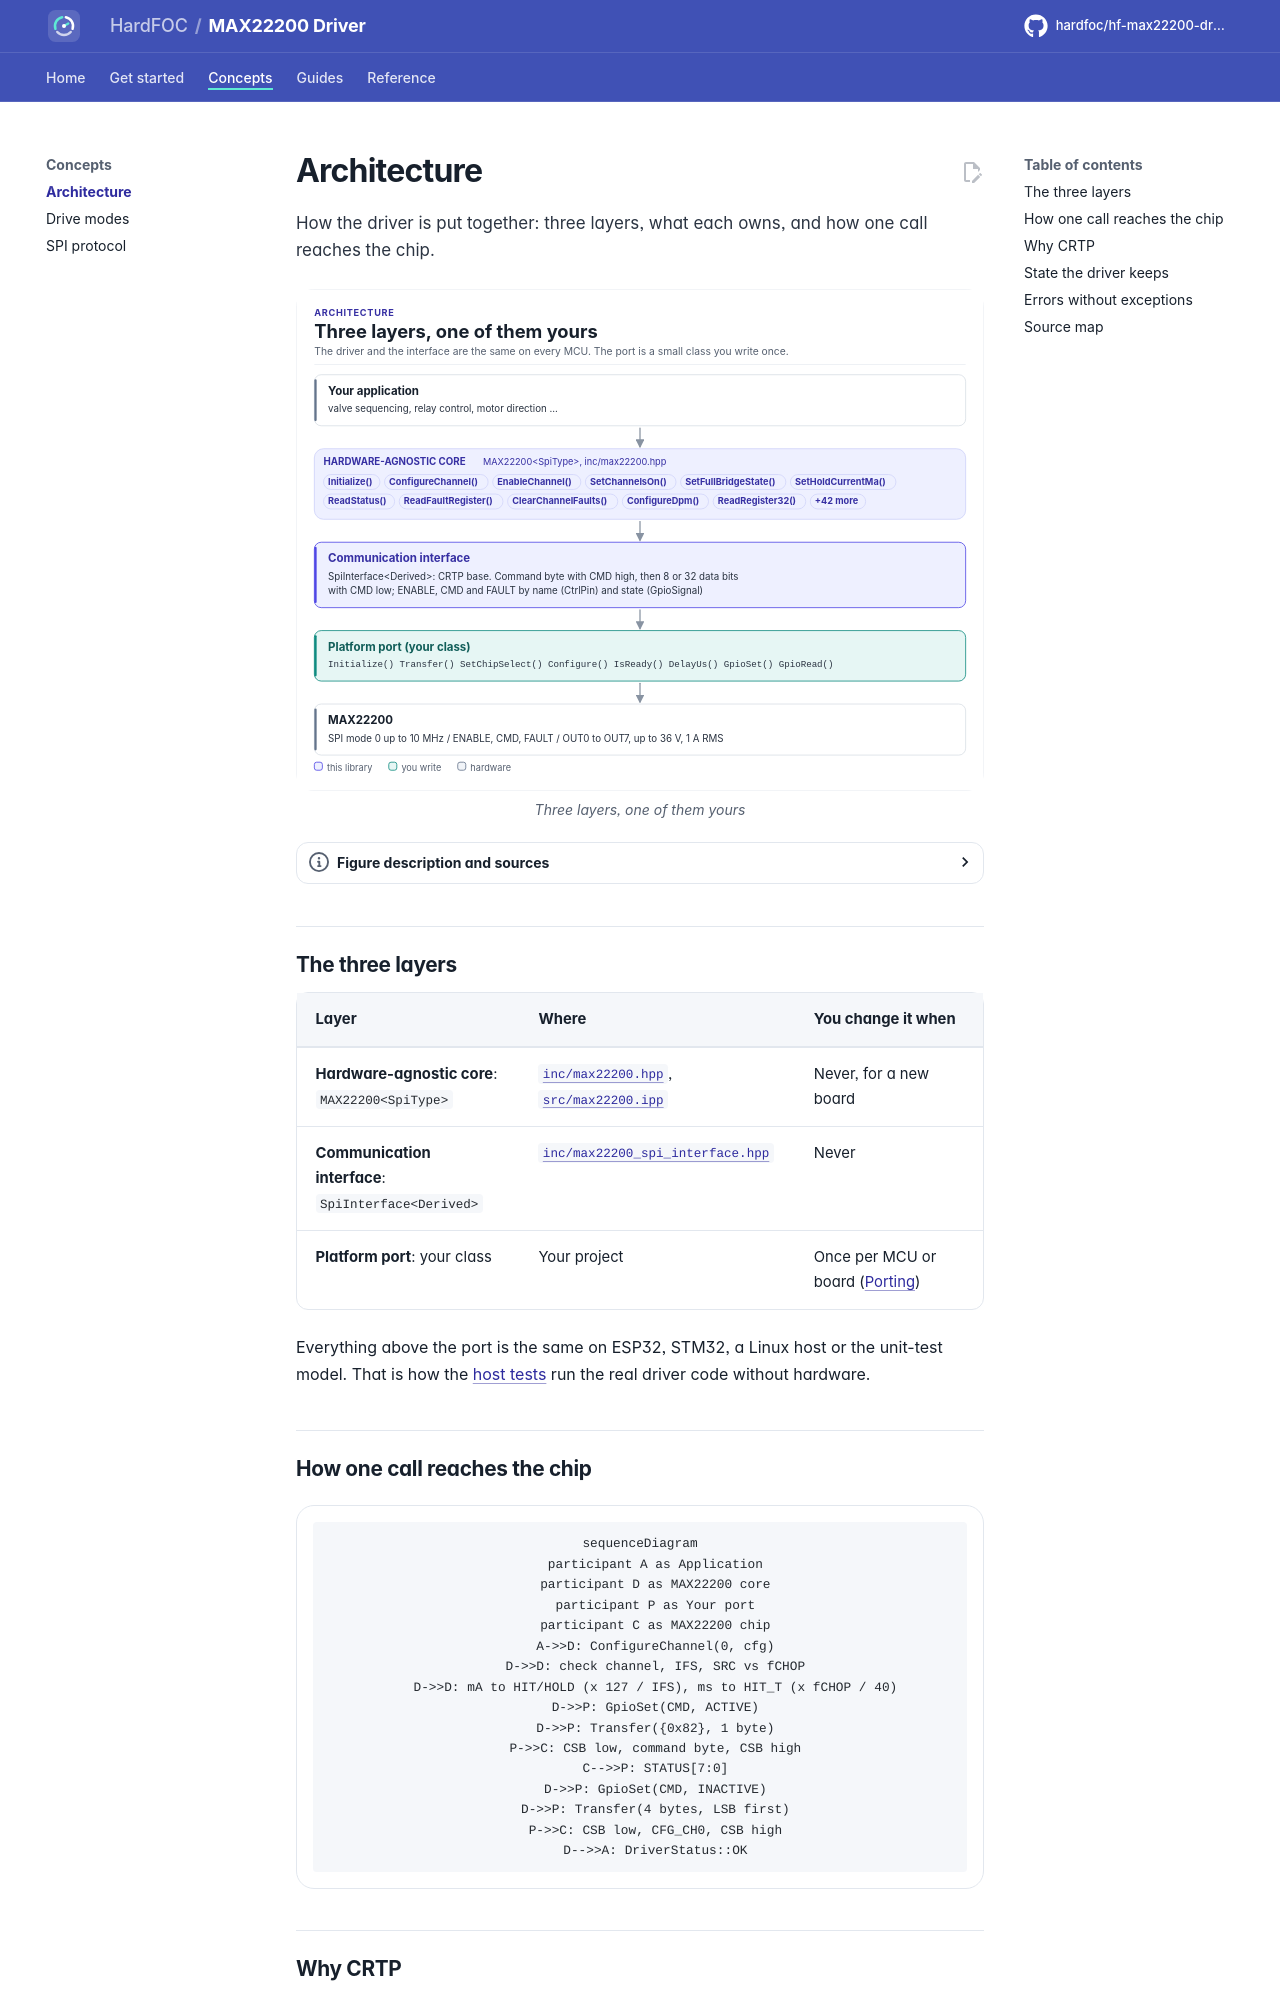

repository: hardfoc/hf-max22200-driver · page: dev/architecture/index.html · generator: mkdocs

# Architecture

How the driver is put together: three layers, what each owns, and how one call reaches the chip.

<!-- figure: driver-layers -->
<picture>
  <source media="(prefers-color-scheme: dark)" srcset="diagrams/driver-layers.dark.svg">
  <img src="diagrams/driver-layers.svg"
    alt="Layer diagram: the application calls the hardware-agnostic MAX22200 driver, which uses the CRTP SPI
    interface, which calls the platform port you write, which drives the SPI bus and the ENABLE, CMD and
    FAULT pins of the MAX22200.">
</picture>
<!-- /figure -->

## The three layers

| Layer | Where | You change it when |
| --- | --- | --- |
| **Hardware-agnostic core**: `MAX22200<SpiType>` | [`inc/max22200.hpp`](../inc/max22200.hpp), [`src/max22200.ipp`](../src/max22200.ipp) | Never, for a new board |
| **Communication interface**: `SpiInterface<Derived>` | [`inc/max22200_spi_interface.hpp`](../inc/max22200_spi_interface.hpp) | Never |
| **Platform port**: your class | Your project | Once per MCU or board ([Porting](porting.md)) |

Everything above the port is the same on ESP32, STM32, a Linux host or the unit-test model. That is how the
[host tests](testing.md) run the real driver code without hardware.

## How one call reaches the chip

```mermaid
sequenceDiagram
    participant A as Application
    participant D as MAX22200 core
    participant P as Your port
    participant C as MAX22200 chip
    A->>D: ConfigureChannel(0, cfg)
    D->>D: check channel, IFS, SRC vs fCHOP
    D->>D: mA to HIT/HOLD (x 127 / IFS), ms to HIT_T (x fCHOP / 40)
    D->>P: GpioSet(CMD, ACTIVE)
    D->>P: Transfer({0x82}, 1 byte)
    P->>C: CSB low, command byte, CSB high
    C-->>P: STATUS[7:0]
    D->>P: GpioSet(CMD, INACTIVE)
    D->>P: Transfer(4 bytes, LSB first)
    P->>C: CSB low, CFG_CH0, CSB high
    D-->>A: DriverStatus::OK
```
